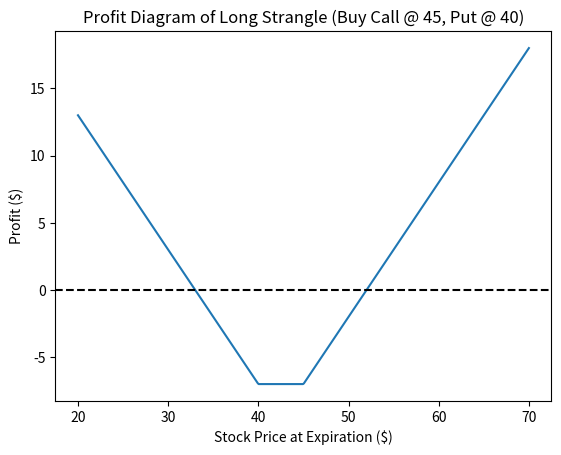

The script that saved this image:
import numpy as np
import matplotlib.pyplot as plt

# Parameters
K_call = 45
K_put = 40
call_premium = 3
put_premium = 4
total_premium = call_premium + put_premium

S = np.linspace(20, 70, 500)

call_payoff = np.maximum(S - K_call, 0)
put_payoff = np.maximum(K_put - S, 0)

# Total profit
total_profit = call_payoff + put_payoff - total_premium

# Minimal plotting
plt.plot(S, total_profit)               # Profit curve
plt.axhline(0, color='k', ls='--')    # Zero profit line
plt.title('Profit Diagram of Long Strangle (Buy Call @ 45, Put @ 40)')
plt.xlabel('Stock Price at Expiration ($)')
plt.ylabel('Profit ($)')
plt.show()
